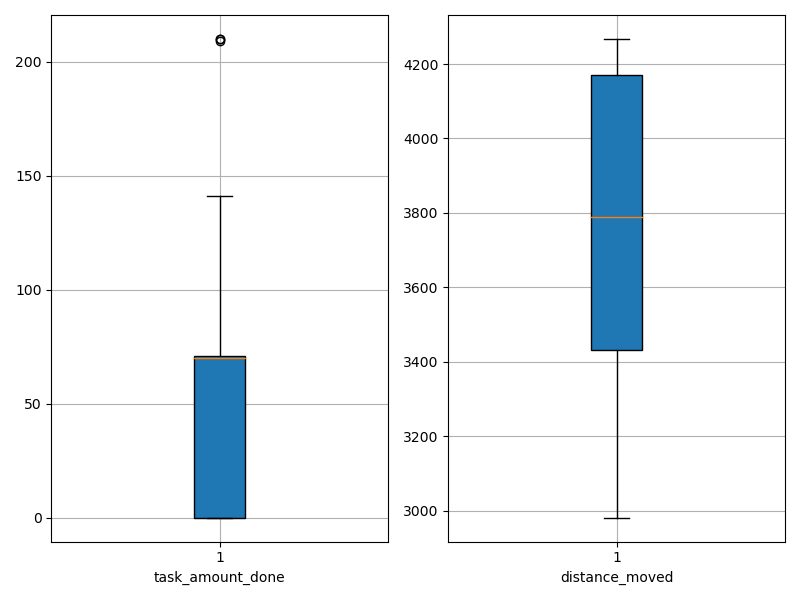

The data file committed next to this chart (first rows):
agent_id, task_amount_done, distance_moved
0, 70.0, 3556
1, 0.0, 4249
2, 0.0, 4261
3, 71.0, 3915
4, 140.0, 3431
5, 69.0, 3585
6, 138.0, 3332
7, 71.0, 3792
8, 70.0, 3331
9, 0.0, 4232
10, 69.0, 3675
11, 140.0, 3371
12, 70.0, 3658
13, 141.0, 3426
14, 70.0, 3847
15, 141.0, 3323
16, 70.0, 3791
17, 0.0, 4168
18, 70.0, 3631
19, 0.0, 4236
20, 70.0, 3701
21, 70.0, 3569
22, 69.0, 3728
23, 210.0, 2981
24, 0.0, 3790
25, 141.0, 3406
26, 71.0, 3869
27, 0.0, 4108
28, 210.0, 2983
29, 70.0, 3555
30, 0.0, 4267
31, 0.0, 3645
32, 70.0, 3396
33, 209.0, 3061
34, 139.0, 3289
35, 70.0, 3799
36, 0.0, 4249
37, 0.0, 4265
38, 139.0, 3027
39, 70.0, 3432
40, 71.0, 3787
41, 70.0, 3730
42, 141.0, 3302
43, 0.0, 4250
44, 0.0, 4007
45, 71.0, 3481
46, 0.0, 4265
47, 0.0, 4094
48, 0.0, 4267
49, 70.0, 3769
50, 0.0, 4244
51, 70.0, 3827
52, 69.0, 3821
53, 70.0, 3800
54, 0.0, 4228
55, 0.0, 4173
56, 0.0, 4257
57, 0.0, 4120
58, 140.0, 3380
59, 0.0, 4248
